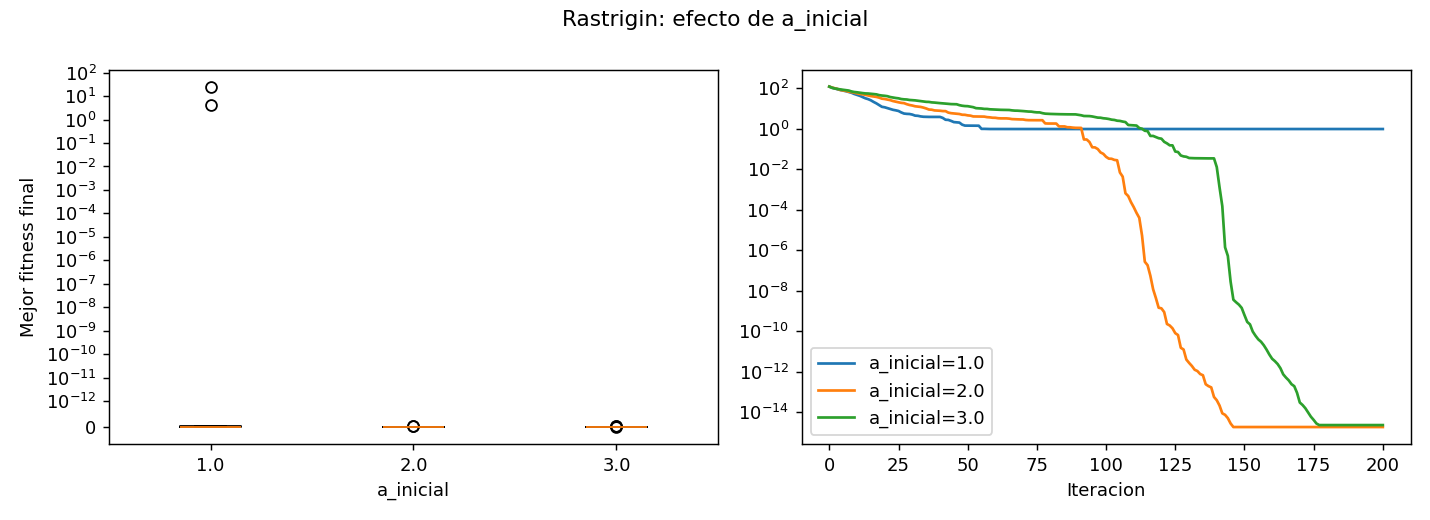

Data behind this chart, as committed beside it:
a_inicial, media, desv_est, mediana, mejor, peor, tiempo_medio_s
1.0, 0.9833, 4.678, 0.0, 0.0, 25.44, 0.07736
2.0, 1.8947806286936005e-15, 7.21081879937806e-15, 0.0, 0.0, 2.842170943040401e-14, 0.07836
3.0, 2.3684757858670005e-15, 7.541254810025073e-15, 0.0, 0.0, 2.842170943040401e-14, 0.07996
